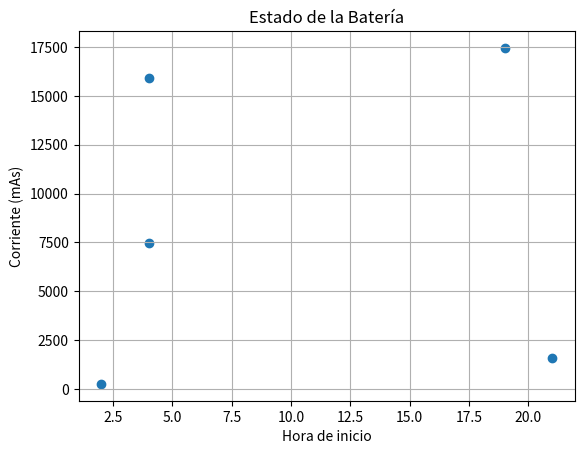

Python code for this plot:
from datetime import datetime, timedelta
import random
import matplotlib.pyplot as plt

import random

def asignar_valor_aleatorio():
    # Lista de valores posibles
    valores_posibles = [5, 3.3]
    
    # Asignar aleatoriamente un valor de la lista
    valor_asignado_Vop = random.choice(valores_posibles)
    
    return valor_asignado_Vop
print (asignar_valor_aleatorio())

#Parametros Antenas
potencia_COMS2408TX = 25 #En Watts
Vop_COMS2408TX = asignar_valor_aleatorio() #En Volts
corriente_COMS2408TX = (potencia_COMS2408TX / Vop_COMS2408TX) 
ciclos_de_trabajo = 15
tiempo_completo = 24
cilcos_de_trabajo_horas = ((ciclos_de_trabajo * tiempo_completo)/100)

def generar_hora_inicio_aleatoria():
    # Generar una hora aleatoria entre las 00:00 y las 23:59
    hora = random.randint(0, 23)
    minutos = random.randint(0, 59)
    segundos = random.randint(0, 59)
    return hora, minutos, segundos

def generar_tiempo_aleatorio():
    # Generar minutos aleatorios entre 0 y 59 
    minutos = random.randint(0, 59)
    # Generar segundos aleatorios entre 0 y 59
    segundos = random.randint(0, 59)
    return minutos, segundos

def formato_tiempo(minutos, segundos):
    return "{:02d}:{:02d}".format(minutos, segundos)

# Función para convertir tiempo a timedelta
def tiempo_a_timedelta(minutos, segundos):
    return timedelta(minutes=minutos, seconds=segundos)

def generar_lista_horas_y_tiempos(num_elementos, fecha):
    lista_horas_tiempos = []
    tiempo_total = timedelta()
    while tiempo_total.total_seconds() < 3.6 * 3600 and len(lista_horas_tiempos) < num_elementos:
        hora_inicio = generar_hora_inicio_aleatoria()
        minutos, segundos = generar_tiempo_aleatorio()
        tiempo = tiempo_a_timedelta(minutos, segundos)
        if tiempo_total + tiempo <= timedelta(hours=3, minutes=36):
            lista_horas_tiempos.append((fecha, hora_inicio, tiempo))
            tiempo_total += tiempo
    return lista_horas_tiempos

# Número de elementos en la lista que deseas generar
num_elementos = 5

# Crear una lista para almacenar los próximos 14 días
lista_14_dias = []

# Obtener la fecha actual
fecha_actual = datetime.now().date()

# Crear listas para almacenar hora_inicio y corriente_mAs
horas_inicio = []
corrientes_mAs = []

# Iterar sobre los próximos 14 días y agregarlos a la lista
days = 1
for i in range(days):
    fecha = fecha_actual + timedelta(days=i)
    lista_14_dias.append(fecha)

# Generar la lista de horas de inicio y tiempos aleatorios para cada día
for fecha in lista_14_dias:
    lista_horas_tiempos = generar_lista_horas_y_tiempos(num_elementos, fecha)
    
    # Imprimir la lista de fechas, horas de inicio y tiempos
    for i, (fecha, hora_inicio, tiempo) in enumerate(lista_horas_tiempos, 1):
        asignar_valor_aleatorio()
        Vop_COMS2408TX = asignar_valor_aleatorio() #En Volts
        print(Vop_COMS2408TX) #Para saber que valor de la corriente le esta dando
        corriente_COMS2408TX = (potencia_COMS2408TX / Vop_COMS2408TX) 
        corriente_mAs = round((tiempo.seconds * corriente_COMS2408TX), 2)

        # Almacenar los valores de hora_inicio y corriente_mAs en las listas
        horas_inicio.append(hora_inicio[0])  # Solo necesitamos la hora de inicio
        corrientes_mAs.append(corriente_mAs)

        print("Elemento {}: Fecha: {}, Hora de inicio: {}, Tiempo: {}, Corriente: {} mAs".format(i, fecha.strftime("%Y-%m-%d"),
        formato_tiempo(hora_inicio[0], hora_inicio[1]),
        formato_tiempo(tiempo.seconds // 60, tiempo.seconds % 60),
        corriente_mAs))

# Graficar el estado de la batería
import matplotlib.pyplot as plt

# Graficar el estado de la batería como una gráfica de dispersión
plt.scatter(horas_inicio, corrientes_mAs)
plt.title("Estado de la Batería")
plt.xlabel("Hora de inicio")
plt.ylabel("Corriente (mAs)")
plt.grid(True)
plt.show()